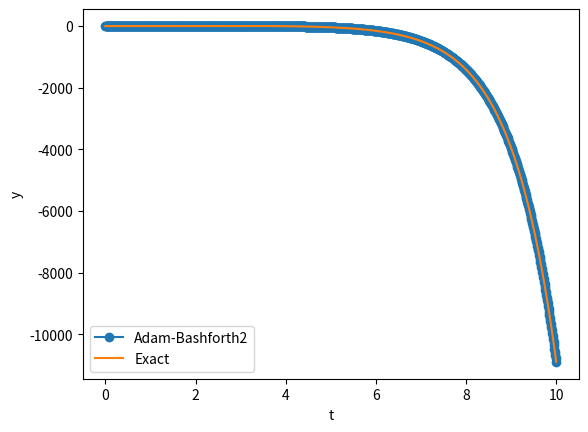

Generate this figure with matplotlib:
""" Use two step Adam-Bashforth explicit method to approximate the solutions
of the following initial value problems. Compute the value of the solution
at the end point of the interval and find the error """

import numpy as np
import matplotlib.pyplot as plt
import math

def f(t, y):
    return y - t**2 + 1

def exact(t):
    return (t + 1)**2 - 0.5 * math.exp(t)

def AdamBashforth2(t0, y0, h, N):
    t = np.zeros(N+1)
    y = np.zeros(N+1)
    t[0] = t0
    y[0] = y0
    t[1] = t0 + h
    y[1] = y0 + h * f(t0, y0)
    for i in range(1, N):
        t[i+1] = t[i] + h
        y[i+1] = y[i] + h * (3/2 * f(t[i], y[i]) - 1/2 * f(t[i-1], y[i-1]))
    return t, y

def main():
    t0 = 0
    y0 = 0.5
    h = 0.01
    N = 1000
    t, y = AdamBashforth2(t0, y0, h, N)
    print("t: ", t)
    print("y: ", y)
    print("Exact: ", exact(t[N]))
    print("Error: ", abs(y[N] - exact(t[N])))

    e = np.zeros(N+1)
    for i in range(N+1):
        e[i] = abs(y[i] - exact(t[i]))

    exa = np.zeros(N+1)
    for i in range(N+1):
        exa[i] = exact(t[i])

    plt.plot(t, y, 'o-', label='Adam-Bashforth2')
    plt.plot(t, exa, label='Exact')
    plt.xlabel('t')
    plt.ylabel('y')
    plt.legend()
    plt.show()

if __name__ == "__main__":
    main()
    